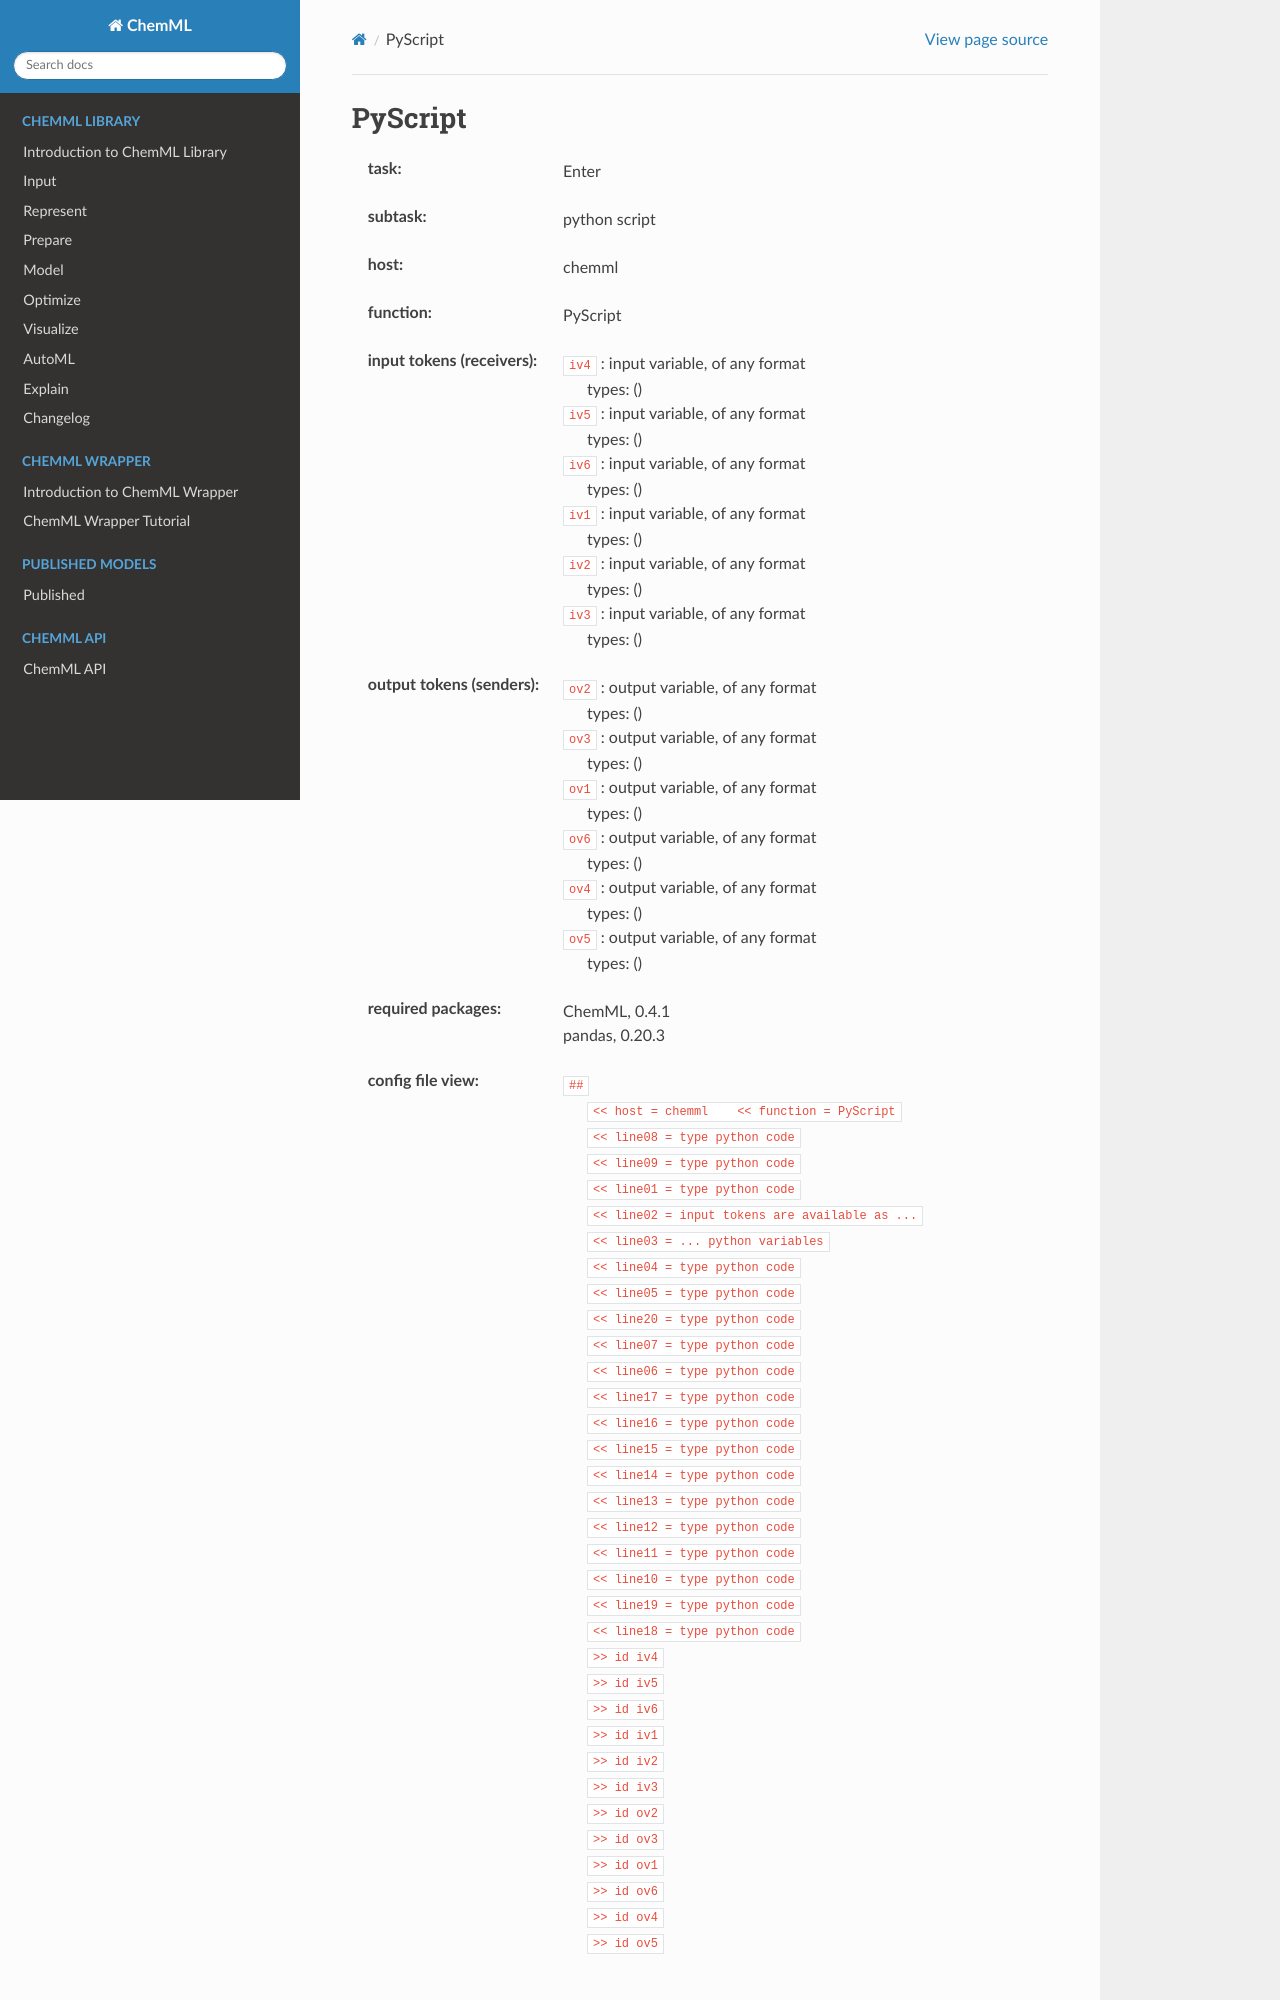

repository: hachmannlab/chemml · page: API/wrapper_docs/chemml.PyScript.html · generator: sphinx

.. _PyScript:

PyScript
=========

:task:
    | Enter

:subtask:
    | python script

:host:
    | chemml

:function:
    | PyScript

:input tokens (receivers):
    | ``iv4`` : input variable, of any format
    |   types: ()
    | ``iv5`` : input variable, of any format
    |   types: ()
    | ``iv6`` : input variable, of any format
    |   types: ()
    | ``iv1`` : input variable, of any format
    |   types: ()
    | ``iv2`` : input variable, of any format
    |   types: ()
    | ``iv3`` : input variable, of any format
    |   types: ()

:output tokens (senders):
    | ``ov2`` : output variable, of any format
    |   types: ()
    | ``ov3`` : output variable, of any format
    |   types: ()
    | ``ov1`` : output variable, of any format
    |   types: ()
    | ``ov6`` : output variable, of any format
    |   types: ()
    | ``ov4`` : output variable, of any format
    |   types: ()
    | ``ov5`` : output variable, of any format
    |   types: ()


:required packages:
    | ChemML, 0.4.1
    | pandas, 0.20.3
